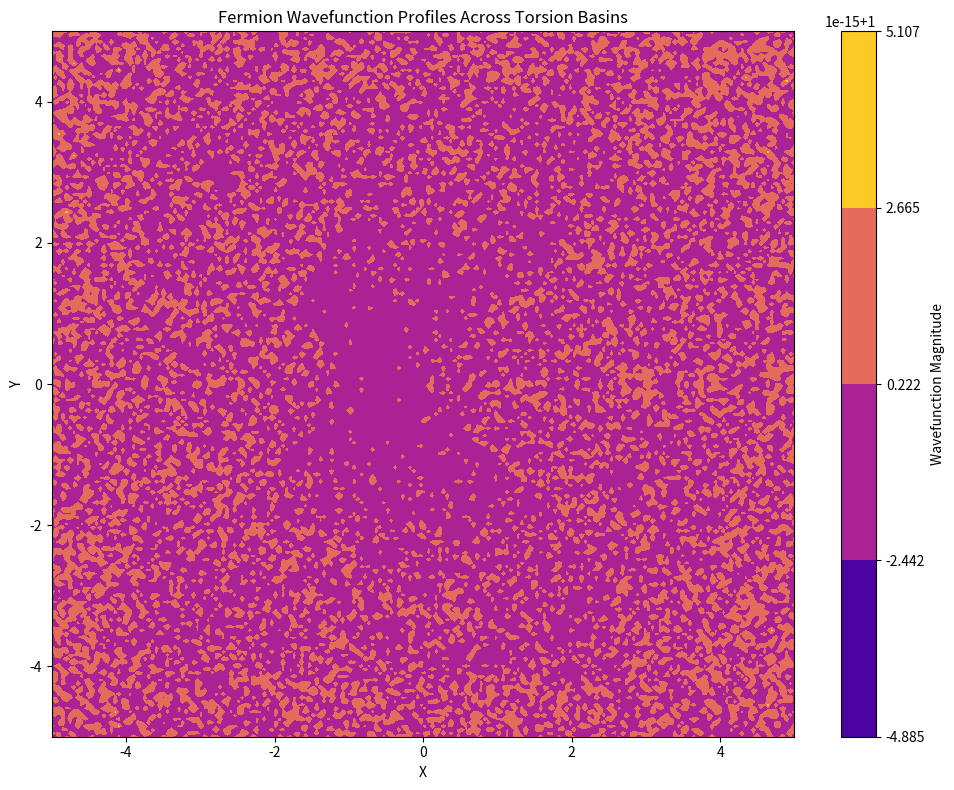

Here is the Python script that generated this plot:
import numpy as np
import matplotlib.pyplot as plt
from scipy.linalg import expm

# Define grid
x = np.linspace(-5, 5, 200)
y = np.linspace(-5, 5, 200)
X, Y = np.meshgrid(x, y)

# Torsion field
def torsion_field(x, y):
    return np.sin(x) * np.cos(y)

# Dirac operator (simplified)
def dirac_operator(x, y, torsion):
    gamma0 = np.array([[0, 1], [1, 0]])
    gamma1 = np.array([[0, -1j], [1j, 0]])
    gamma2 = np.array([[1, 0], [0, -1]])
    H = gamma0 + gamma1 * x + gamma2 * y + torsion * gamma0
    return H

# Simulate wavefunction magnitude
wavefunction_magnitude = np.zeros_like(X)
for i in range(X.shape[0]):
    for j in range(X.shape[1]):
        torsion = torsion_field(X[i, j], Y[i, j])
        H = dirac_operator(X[i, j], Y[i, j], torsion)
        psi = expm(-1j * H)[:, 0]
        wavefunction_magnitude[i, j] = np.abs(psi[0])**2 + np.abs(psi[1])**2

# Plot
plt.figure(figsize=(10, 8))
plt.contourf(X, Y, wavefunction_magnitude, levels=100, cmap='plasma')
plt.colorbar(label='Wavefunction Magnitude')
plt.title('Fermion Wavefunction Profiles Across Torsion Basins')
plt.xlabel('X')
plt.ylabel('Y')
plt.tight_layout()
plt.show()
